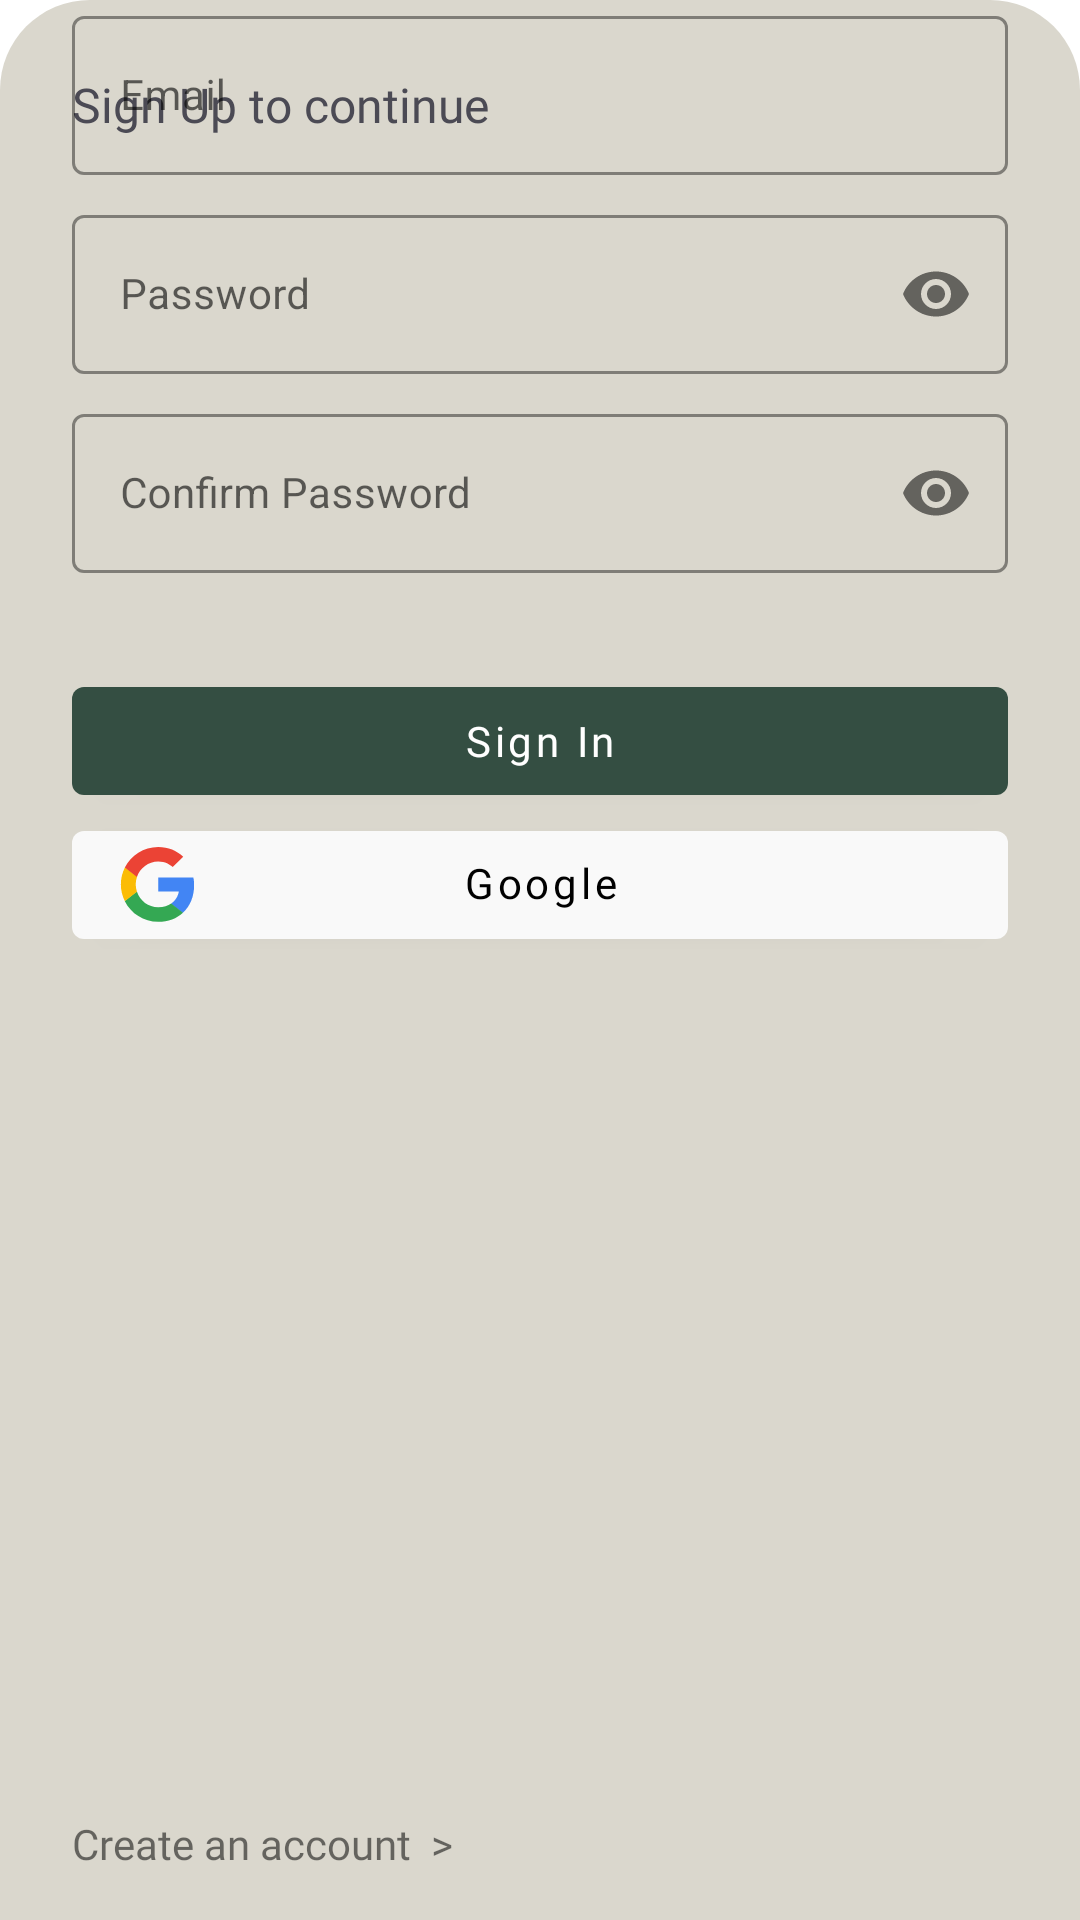

Layout XML and referenced resources for this Android screen:
<!-- AndroidManifest.xml: application theme Theme.FYP_Coursework_Test -->
<!-- res/layout/fragment_sign_up_1.xml -->
<?xml version="1.0" encoding="utf-8"?>
<androidx.constraintlayout.widget.ConstraintLayout xmlns:android="http://schemas.android.com/apk/res/android"
    android:layout_width="match_parent"
    android:layout_height="match_parent"
    android:background="@drawable/customborder_white_topcorners"

    xmlns:app="http://schemas.android.com/apk/res-auto">

    <TextView
        android:id="@+id/signUpText1"
        android:layout_width="0dp"
        android:layout_height="wrap_content"
        android:layout_marginStart="24dp"
        android:layout_marginTop="24dp"
        android:layout_marginEnd="24dp"
        android:fontFamily="@font/alata"
        android:text="Sign Up to continue"
        android:textColor="@color/magenta_D"
        android:textSize="16sp"
        app:layout_constraintEnd_toEndOf="parent"
        app:layout_constraintStart_toStartOf="parent"
        app:layout_constraintTop_toTopOf="parent" />

    <com.google.android.material.textfield.TextInputLayout
        android:id="@+id/emailInputLayout"
        style="@style/Widget.MaterialComponents.TextInputLayout.OutlinedBox"
        android:layout_width="match_parent"
        android:layout_height="wrap_content"
        android:layout_marginStart="24dp"
        android:layout_marginTop="24dp"
        android:layout_marginEnd="24dp"
        app:boxStrokeColor="@color/pastelGreen_700"
        app:hintTextColor="@color/pastelGreen_700"
        app:layout_constraintEnd_toEndOf="parent"
        app:layout_constraintStart_toStartOf="parent"

        app:layout_constraintTop_toBottomOf="@+id/signUpText">

        <com.google.android.material.textfield.TextInputEditText
            android:id="@+id/emailInputEditText"
            android:layout_width="match_parent"
            android:layout_height="wrap_content"
            android:hint="Email"
            android:textCursorDrawable="@null"
            android:textSize="14sp" />
    </com.google.android.material.textfield.TextInputLayout>

    <com.google.android.material.textfield.TextInputLayout
        android:id="@+id/passwordInputLayout"
        style="@style/Widget.MaterialComponents.TextInputLayout.OutlinedBox"
        android:layout_width="match_parent"
        android:layout_height="wrap_content"
        android:layout_marginStart="24dp"
        android:layout_marginTop="8dp"
        android:layout_marginEnd="24dp"
        app:boxStrokeColor="@color/pastelGreen_700"
        app:hintTextColor="@color/pastelGreen_700"
        app:layout_constraintEnd_toEndOf="parent"
        app:layout_constraintStart_toStartOf="parent"

        app:layout_constraintTop_toBottomOf="@+id/emailInputLayout"
        app:passwordToggleEnabled="true">

        <com.google.android.material.textfield.TextInputEditText
            android:id="@+id/passwordInputEditText"
            android:layout_width="match_parent"
            android:layout_height="wrap_content"
            android:hint="Password"
            android:inputType="textPassword"
            android:textCursorDrawable="@null"
            android:textSize="14sp" />
    </com.google.android.material.textfield.TextInputLayout>

    <com.google.android.material.textfield.TextInputLayout
        android:id="@+id/confirmPasswordInputLayout"
        style="@style/Widget.MaterialComponents.TextInputLayout.OutlinedBox"
        android:layout_width="match_parent"
        android:layout_height="wrap_content"
        android:layout_marginStart="24dp"
        android:layout_marginTop="8dp"
        android:layout_marginEnd="24dp"
        app:boxStrokeColor="@color/pastelGreen_700"
        app:hintTextColor="@color/pastelGreen_700"
        app:layout_constraintEnd_toEndOf="parent"
        app:layout_constraintHorizontal_bias="0.5"
        app:layout_constraintStart_toStartOf="parent"
        app:layout_constraintTop_toBottomOf="@+id/passwordInputLayout"
        app:passwordToggleEnabled="true">

        <com.google.android.material.textfield.TextInputEditText
            android:id="@+id/confirmPasswordInputEditText"
            android:layout_width="match_parent"
            android:layout_height="wrap_content"
            android:hint="Confirm Password"
            android:inputType="textPassword"
            android:textCursorDrawable="@null"
            android:textSize="14sp" />
    </com.google.android.material.textfield.TextInputLayout>

    <com.google.android.material.button.MaterialButton
        android:id="@+id/signInButton"
        style="@style/ThemeOverlay.Material3.Button.ElevatedButton"
        android:layout_width="0dp"
        android:layout_height="wrap_content"
        android:layout_marginStart="24dp"
        android:layout_marginTop="32dp"
        android:layout_marginEnd="24dp"
        android:fontFamily="@font/alata"
        android:text="Sign In"
        android:textAllCaps="false"
        app:backgroundTint="@color/pastelGreen_900"
        app:layout_constraintEnd_toEndOf="parent"
        app:layout_constraintStart_toStartOf="parent"
        app:layout_constraintTop_toBottomOf="@+id/confirmPasswordInputLayout" />


    <com.google.android.material.button.MaterialButton
        android:id="@+id/googleSignInButton"
        style="@style/ThemeOverlay.Material3.Button.ElevatedButton"
        android:layout_width="0dp"
        android:layout_height="wrap_content"
        android:layout_marginStart="24dp"
        android:layout_marginEnd="24dp"
        android:drawableLeft="@drawable/google_icon_logo_svgrepo_com"
        android:fontFamily="@font/alata"
        android:includeFontPadding="false"
        android:text="Google"
        android:textAlignment="center"
        android:textAllCaps="false"
        android:textColor="@color/black"
        app:backgroundTint="@color/off_white"
        app:iconPadding="-25dp"
        app:layout_constraintEnd_toEndOf="parent"
        app:layout_constraintHorizontal_bias="0.0"
        app:layout_constraintStart_toStartOf="parent"
        app:layout_constraintTop_toBottomOf="@+id/signInButton">

    </com.google.android.material.button.MaterialButton>

    <TextView
        android:id="@+id/createAccountButton"
        android:layout_width="wrap_content"
        android:layout_height="wrap_content"
        android:layout_marginStart="24dp"
        android:layout_marginBottom="16dp"
        android:drawablePadding="4dp"
        android:fontFamily="@font/alata"
        android:text="Create an account  >"
        app:layout_constraintBottom_toBottomOf="parent"
        app:layout_constraintStart_toStartOf="parent" />

</androidx.constraintlayout.widget.ConstraintLayout>
<!-- resources referenced by this layout -->
<resources>
  <color name="black">#FF000000</color>
  <color name="magenta_D">#4B4A54</color>
  <color name="off_white">#F9F9F9</color>
  <color name="pastelGreen_700">#496754</color>
  <color name="pastelGreen_900">#344E42</color>
  <!-- drawable customborder_white_topcorners (drawable) -->
  <?xml version="1.0" encoding="utf-8"?>
  <layer-list xmlns:android="http://schemas.android.com/apk/res/android">
      <item>
          <shape android:shape="rectangle">
              <solid android:color="@color/pastelGreen_100" />
              <corners
                  android:topRightRadius="30dp"
                  android:topLeftRadius="30dp"/>
          </shape>
      </item>
  </layer-list>
  <!-- drawable google_icon_logo_svgrepo_com (drawable) -->
  <vector android:height="25dp" android:viewportHeight="262"
      android:viewportWidth="262" android:width="25dp" xmlns:android="http://schemas.android.com/apk/res/android">
      <path android:fillColor="#4285F4" android:pathData="M258.88,133.45c0,-10.73 -0.87,-18.57 -2.76,-26.69L133.55,106.76v48.45h71.95c-1.45,12.04 -9.28,30.17 -26.69,42.36l-0.24,1.62 38.76,30.02 2.68,0.27c24.66,-22.77 38.88,-56.28 38.88,-96.03"/>
      <path android:fillColor="#34A853" android:pathData="M133.55,261.1c35.25,0 64.84,-11.6 86.45,-31.62l-41.2,-31.91c-11.02,7.69 -25.82,13.06 -45.26,13.06 -34.52,0 -63.82,-22.77 -74.27,-54.25l-1.53,0.13 -40.3,31.19 -0.53,1.47C38.39,231.8 82.49,261.1 133.55,261.1"/>
      <path android:fillColor="#FBBC05" android:pathData="M59.28,156.37c-2.76,-8.12 -4.35,-16.83 -4.35,-25.82 0,-8.99 1.6,-17.7 4.21,-25.82l-0.07,-1.73L18.26,71.31l-1.34,0.63C8.08,89.64 3,109.52 3,130.55s5.08,40.9 13.93,58.6l42.36,-32.78"/>
      <path android:fillColor="#EB4335" android:pathData="M133.55,50.48c24.51,0 41.05,10.59 50.48,19.44l36.84,-35.97C198.24,12.91 168.8,0 133.55,0 82.49,0 38.39,29.3 16.92,71.95l42.21,32.78c10.59,-31.48 39.89,-54.25 74.41,-54.25"/>
  </vector>
  <style name="Theme.FYP_Coursework_Test" parent="Theme.MaterialComponents.Light.NoActionBar">
          <item name="android:colorPrimary">@color/pastelGreen_900</item>
          <item name="android:colorPrimaryDark">@color/pastelGreen_900</item>
          <item name="android:textCursorDrawable">@color/magenta_D</item>
          <item name="android:windowContentTransitions">true</item>
          <item name="android:hardwareAccelerated">true</item>
      </style>
  <color name="pastelGreen_100">#dad7cd</color>
</resources>
